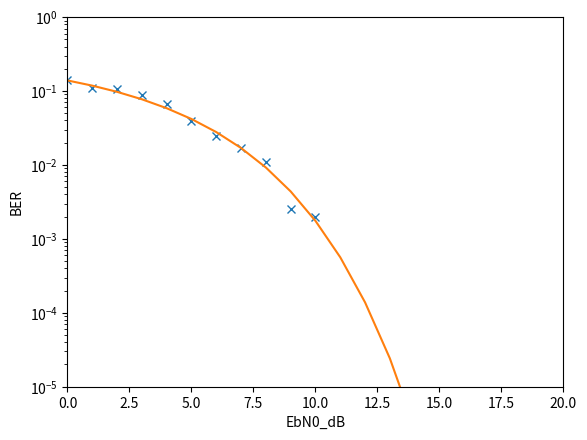

Source code (Python):
# -*- coding: utf-8 -*-
"""
Created on Wed Oct 14 18:26:23 2020

@author: Alvaro Guilherme
"""

import numpy as np
from matplotlib import pyplot as plt
import math
from sympy.combinatorics.graycode import GrayCode
from scipy.special import erf

#%% Setando os bits
#Quantidade de bits gerados
n = 10**3
#Quantidade de símbolos
M = 4
#Bits por símbolo
b = math.log(M,2)

#%% Gerando bits no código Gray
a = GrayCode(b)
bits = list(a.generate_gray())
            
#%% Eb e Dmin
#Energia média unitária
ex = 1
#Energia de bit média
eb = ex/b
#%% Constelação
#Distância entre os símbolos
dmin = math.sqrt((12*ex)/(M**2-1)); 
#Gerar constelação
dn = np.arange(-(M-1),0,2)
dp = np.arange(1,M,2)
d = list(dn)+list(dp)
d = np.array(d)*dmin/2

#%% Sequência de símbolos transmitidos              
x = np.random.randint(0, high=M, size=(n,1))
x = (2*x - (M-1))*dmin/2
x_b = []
for i in range(len(x)):
    for j in range(len(d)):
        if x[i] == d[j]:
            x_b.append(bits[j])

#%% EbN0 e SNR
ebn0_db = np.arange(0,21,1)
ebn0 = 10**(ebn0_db/10)
n0 = eb/ebn0
sigma = np.sqrt(n0/2)
snr = ex/(sigma**2)

#%% Vetor Sinal recebido+Ruído e BER
ber = []
# v = np.zeros(n)
for i in range(len(sigma)):
    y_b = []
    bits_e = 0
    #Sequência de ruído AWGN
    v = sigma[i] * np.random.randn(n,1)
    #Sequência de símbolos recebidos (Transmitidos+Ruído)
    y = x + v
    #Distância Euclidiana   
    for i in range(len(y)):       
        j = np.argmin(abs(y[i] - d))
        y_b.append(bits[j])
    #BER
    for k in range(len(y)):
        for q in range(int(b)):
            if y_b[k][q] != x_b[k][q]:
                bits_e += 1
    print(bits_e)
    ber.append(bits_e/(n*b))

#%% Probabilidade de erro de bit
def qfunc(arg):
    return 0.5-0.5*erf(arg/1.414)

pe = (2*(1-(1/M))*qfunc(np.sqrt(3/(M**2-1)*snr)))/b

#%% Gráficos
#Símbolos transmitidos
plt.scatter(x,np.zeros(len(x)))
#BER/EbN0_db
ax_x = ebn0_db
ax_y = ber
plt.plot(ax_x,ax_y,'x')
ax_x2 = ebn0_db
ax_y2 = pe
plt.plot(ax_x2,ax_y2)
plt.yscale('log')
plt.xlabel('EbN0_dB')
plt.ylabel('BER')
plt.ylim(10**-5,1)
plt.xlim(0,20)
plt.show()
plt.show()
